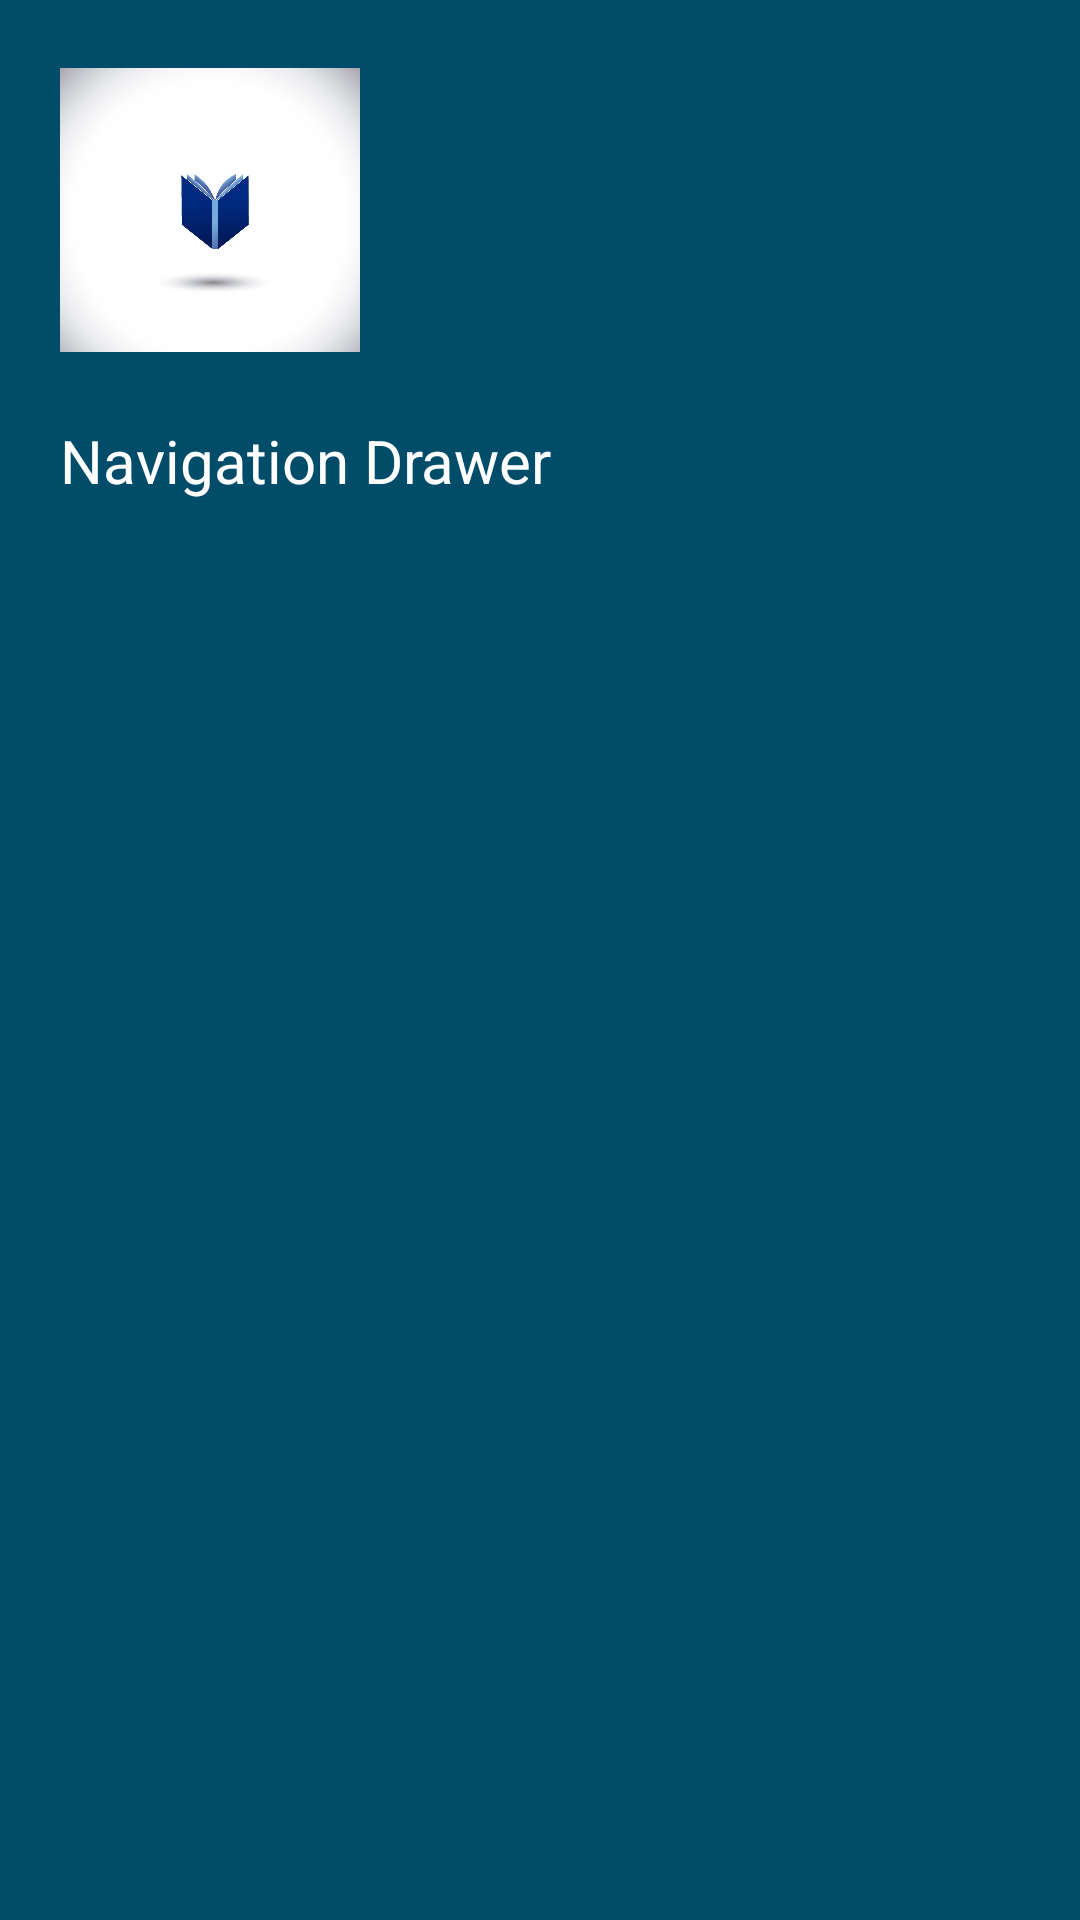

Layout XML and referenced resources for this Android screen:
<!-- AndroidManifest.xml: application theme Theme.Book -->
<!-- res/layout/drawer_resource.xml -->
<?xml version="1.0" encoding="utf-8"?>
<androidx.constraintlayout.widget.ConstraintLayout xmlns:android="http://schemas.android.com/apk/res/android"
    xmlns:app="http://schemas.android.com/apk/res-auto"
    xmlns:tools="http://schemas.android.com/tools"
    android:layout_width="match_parent"
    android:layout_height="250dp"
    android:background="@color/material_dynamic_primary30">


    <ImageView
        android:id="@+id/imageView"
        android:layout_width="100dp"
        android:layout_height="100dp"
        android:layout_margin="20dp"
        android:src="@drawable/preview"
        app:layout_constraintStart_toStartOf="parent"
        app:layout_constraintTop_toTopOf="parent">

    </ImageView>

    <TextView
        android:layout_width="wrap_content"
        android:layout_height="wrap_content"

        android:layout_marginTop="20dp"
        android:layout_marginStart="20dp"
        android:text="@string/navigation_drawer"
        android:textColor="@color/white"
        android:textSize="20sp"

        app:layout_constraintStart_toStartOf="parent"
        app:layout_constraintTop_toBottomOf="@+id/imageView">

    </TextView>
</androidx.constraintlayout.widget.ConstraintLayout>
<!-- resources referenced by this layout -->
<resources>
  <!-- drawable preview: jpg bitmap (drawable, 49723 bytes) -->
  <string name="navigation_drawer">Navigation Drawer</string>
  <style name="Theme.Book" parent="Theme.MaterialComponents.DayNight.NoActionBar">
          
          <item name="colorPrimary">@color/teal_700</item>
          <item name="colorPrimaryVariant">@color/teal_700</item>
          <item name="colorOnPrimary">@color/white</item>
          
          <item name="colorSecondary">@color/teal_200</item>
          <item name="colorSecondaryVariant">@color/teal_700</item>
          <item name="colorOnSecondary">@color/black</item>
          
          <item name="android:statusBarColor">?attr/colorPrimaryVariant</item>
          
      </style>
  <!-- not gathered from this repository: default colours our renderer supplied (Android Studio template values) -->
  <color name="teal_200">#FF03DAC5</color>
  <color name="teal_700">#FF018786</color>
  <color name="black">#FF000000</color>
  <color name="white">#FFFFFFFF</color>
</resources>
